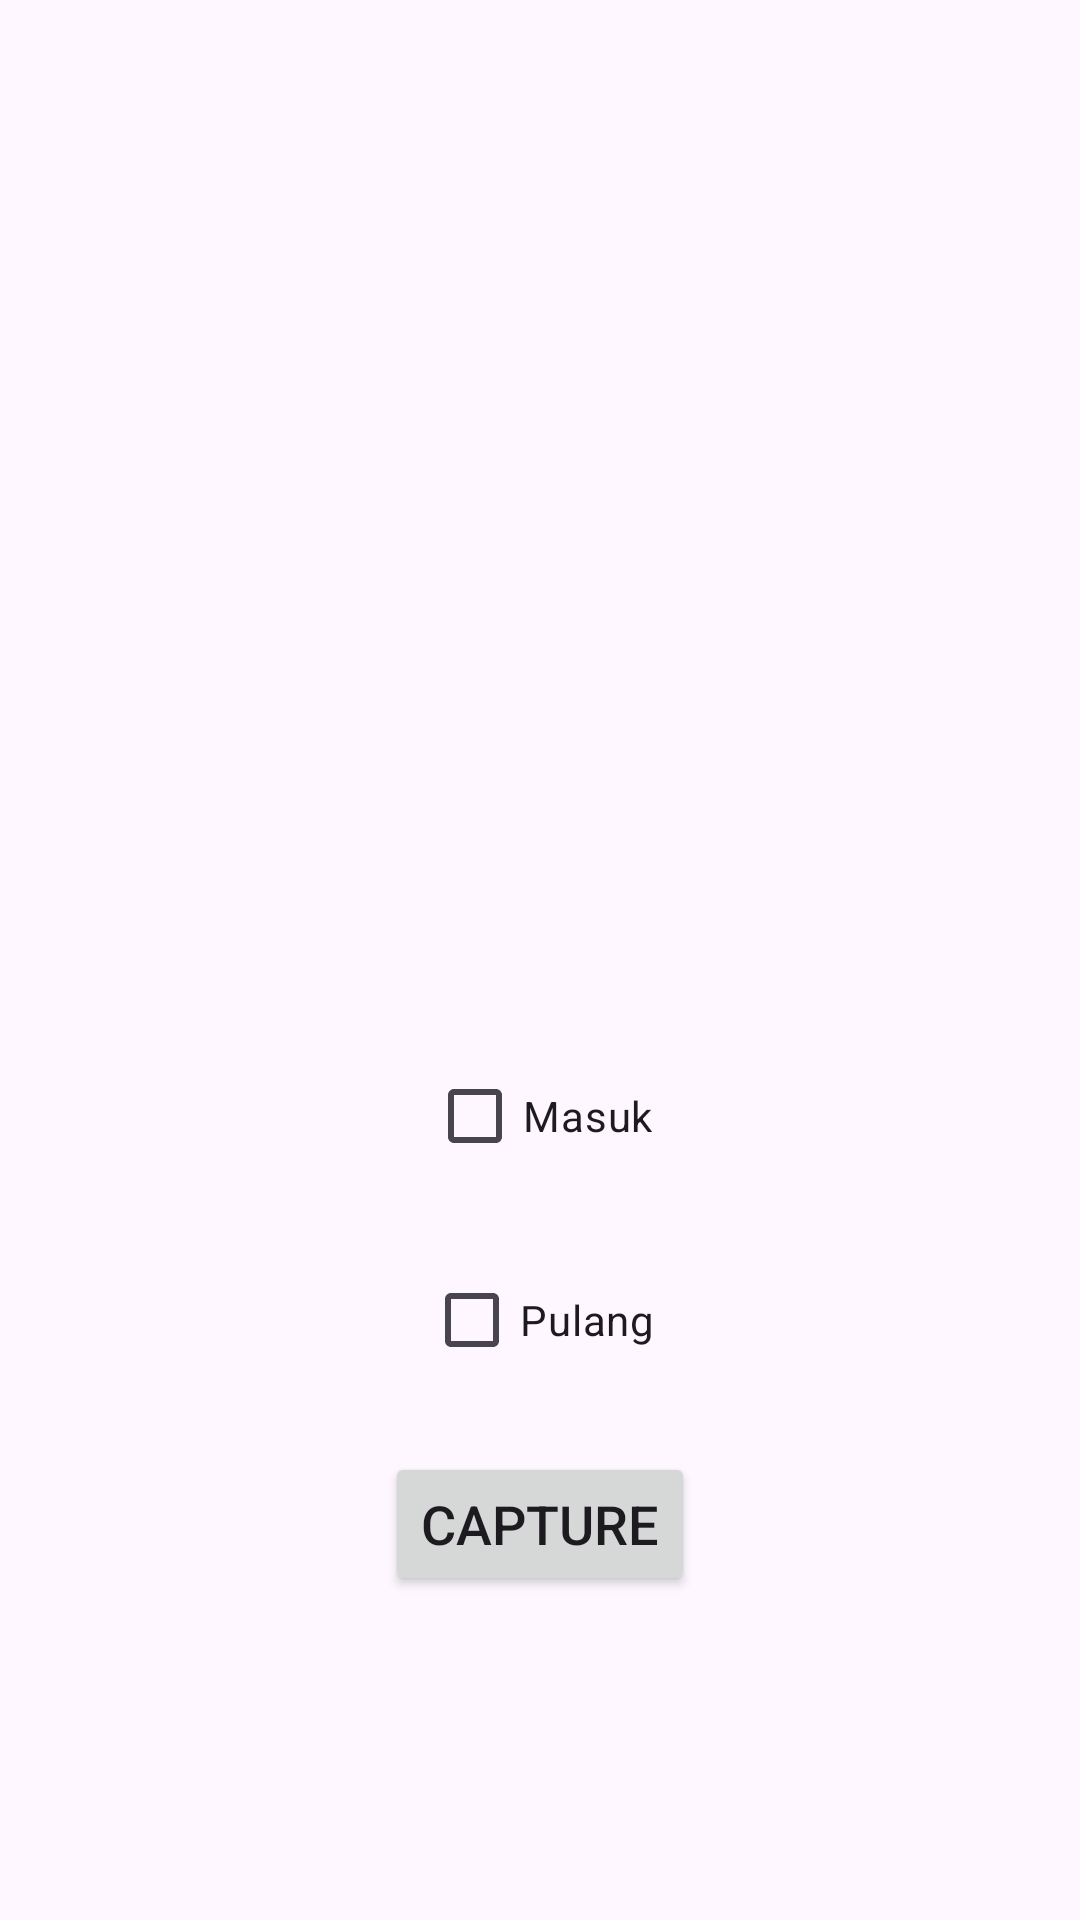

This screen was rendered from an Android layout file. Write that file and the resources it references.
<!-- AndroidManifest.xml: application theme Theme.AbsenDulu_UTS -->
<!-- res/layout/fragment_camera.xml -->
<FrameLayout xmlns:android="http://schemas.android.com/apk/res/android"
    android:layout_width="match_parent"
    android:layout_height="match_parent">

    <LinearLayout
        android:layout_width="match_parent"
        android:layout_height="match_parent"
        android:orientation="vertical"
        android:gravity="center">

        <ImageView
            android:id="@+id/imageView"
            android:layout_width="200dp"
            android:layout_height="200dp"
            android:layout_marginTop="20dp" />

        <CheckBox
            android:id="@+id/checkBoxMasuk"
            android:layout_width="wrap_content"
            android:layout_height="wrap_content"
            android:layout_marginTop="20dp"
            android:text="Masuk" />

        <CheckBox
            android:id="@+id/checkBoxPulang"
            android:layout_width="wrap_content"
            android:layout_height="wrap_content"
            android:layout_marginTop="20dp"
            android:text="Pulang" />

        <Button
            android:id="@+id/captureButton"
            android:layout_width="wrap_content"
            android:layout_height="wrap_content"
            android:layout_gravity="center"
            android:layout_marginTop="20dp"
            android:text="Capture"
            android:textSize="18sp" />
    </LinearLayout>
</FrameLayout>
<!-- resources referenced by this layout -->
<resources>
  <style name="Theme.AbsenDulu_UTS" parent="Base.Theme.AbsenDulu_UTS" />
  <style name="Base.Theme.AbsenDulu_UTS" parent="Theme.Material3.DayNight.NoActionBar">
          
          
      </style>
</resources>
